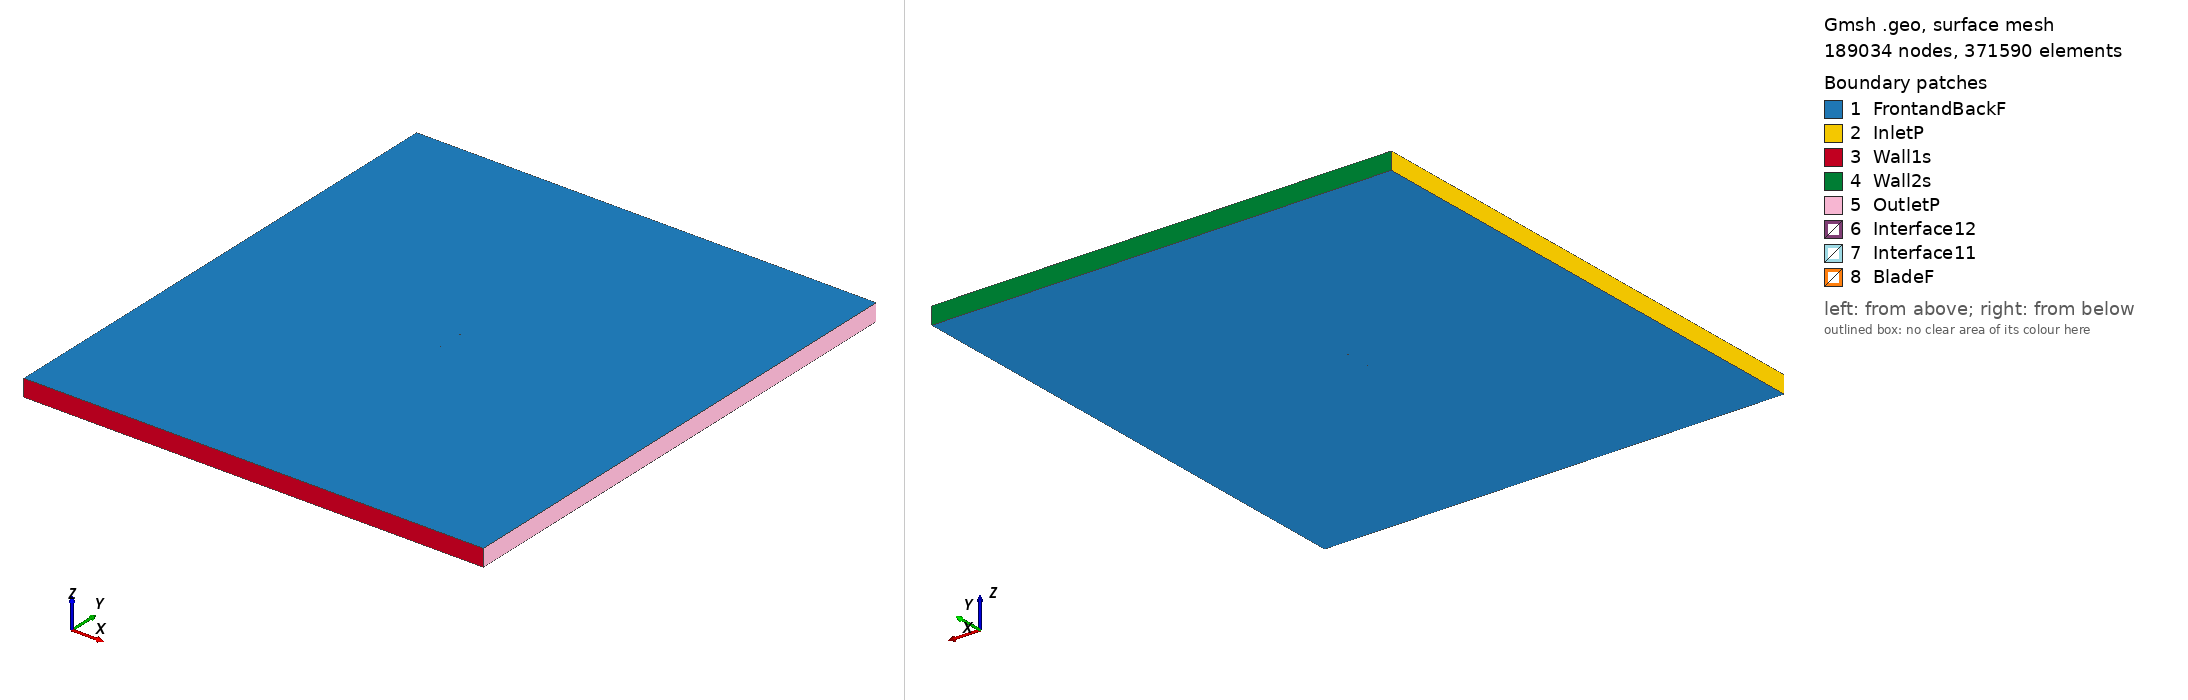

Gmsh geometry script, surface-meshed: 189034 nodes, 371590 surface elements. Boundary patches (legend numbers): 1 FrontandBackF, 2 InletP, 3 Wall1s, 4 Wall2s, 5 OutletP, 6 Interface12, 7 Interface11, 8 BladeF. Left view from above one corner, right view from below the opposite corner. Legend entries are the model's physical surfaces. The drawing asked Gmsh for element sizes between 1% and 20% of the model's largest extent; the script's own settings can give other sizes.

=== n13_tsr_5.6328_aoa_7.2513.geo (drawn) ===
SetFactory("OpenCASCADE");

Point(1) = {0.074286, 0.725398, 0, 1.0};
Point(2) = {0.070202, 0.725248, 0, 1.0};
Point(3) = {0.062469, 0.725334, 0, 1.0};
Point(4) = {0.046951, 0.725109, 0, 1.0};
Point(5) = {0.031519, 0.725554, 0, 1.0};
Point(6) = {0.016110, 0.726183, 0, 1.0};
Point(7) = {0.000740, 0.727116, 0, 1.0};
Point(8) = {-0.014557, 0.728629, 0, 1.0};
Point(9) = {-0.029806, 0.730507, 0, 1.0};
Point(10) = {-0.044975, 0.733026, 0, 1.0};
Point(11) = {-0.052514, 0.734636, 0, 1.0};
Point(12) = {-0.060007, 0.736612, 0, 1.0};
Point(13) = {-0.063725, 0.737828, 0, 1.0};
Point(14) = {-0.067415, 0.739258, 0, 1.0};
Point(15) = {-0.071051, 0.741115, 0, 1.0};
Point(16) = {-0.072817, 0.742454, 0, 1.0};
Point(17) = {-0.074400, 0.745227, 0, 1.0};
Point(18) = {-0.072196, 0.747332, 0, 1.0};
Point(19) = {-0.070147, 0.748217, 0, 1.0};
Point(20) = {-0.066162, 0.749104, 0, 1.0};
Point(21) = {-0.062208, 0.749747, 0, 1.0};
Point(22) = {-0.058316, 0.749903, 0, 1.0};
Point(23) = {-0.050560, 0.750000, 0, 1.0};
Point(24) = {-0.042853, 0.749701, 0, 1.0};
Point(25) = {-0.027518, 0.748493, 0, 1.0};
Point(26) = {-0.012287, 0.746462, 0, 1.0};
Point(27) = {0.002881, 0.743944, 0, 1.0};
Point(28) = {0.017987, 0.740937, 0, 1.0};
Point(29) = {0.033047, 0.737565, 0, 1.0};
Point(30) = {0.048092, 0.734071, 0, 1.0};
Point(31) = {0.063089, 0.730211, 0, 1.0};
Point(32) = {0.070555, 0.728022, 0, 1.0};
Point(33) = {0.074473, 0.726867, 0, 1.0};
Point(34) = {-0.074286, -0.725398, 0, 1.0};
Point(35) = {-0.070202, -0.725248, 0, 1.0};
Point(36) = {-0.062469, -0.725334, 0, 1.0};
Point(37) = {-0.046951, -0.725109, 0, 1.0};
Point(38) = {-0.031519, -0.725554, 0, 1.0};
Point(39) = {-0.016110, -0.726183, 0, 1.0};
Point(40) = {-0.000740, -0.727116, 0, 1.0};
Point(41) = {0.014557, -0.728629, 0, 1.0};
Point(42) = {0.029806, -0.730507, 0, 1.0};
Point(43) = {0.044975, -0.733026, 0, 1.0};
Point(44) = {0.052514, -0.734636, 0, 1.0};
Point(45) = {0.060007, -0.736612, 0, 1.0};
Point(46) = {0.063725, -0.737828, 0, 1.0};
Point(47) = {0.067415, -0.739258, 0, 1.0};
Point(48) = {0.071051, -0.741115, 0, 1.0};
Point(49) = {0.072817, -0.742454, 0, 1.0};
Point(50) = {0.074400, -0.745227, 0, 1.0};
Point(51) = {0.072196, -0.747332, 0, 1.0};
Point(52) = {0.070147, -0.748217, 0, 1.0};
Point(53) = {0.066162, -0.749104, 0, 1.0};
Point(54) = {0.062208, -0.749747, 0, 1.0};
Point(55) = {0.058316, -0.749903, 0, 1.0};
Point(56) = {0.050560, -0.750000, 0, 1.0};
Point(57) = {0.042853, -0.749701, 0, 1.0};
Point(58) = {0.027518, -0.748493, 0, 1.0};
Point(59) = {0.012287, -0.746462, 0, 1.0};
Point(60) = {-0.002881, -0.743944, 0, 1.0};
Point(61) = {-0.017987, -0.740937, 0, 1.0};
Point(62) = {-0.033047, -0.737565, 0, 1.0};
Point(63) = {-0.048092, -0.734071, 0, 1.0};
Point(64) = {-0.063089, -0.730211, 0, 1.0};
Point(65) = {-0.070555, -0.728022, 0, 1.0};
Point(66) = {-0.074473, -0.726867, 0, 1.0};

// Lines: first blade (splines 1-4)
Spline(1) = {1:33};
Spline(2) = {33,1};

// Lines: second blade (splines 5-8)
Spline(3) = {34:66};
Spline(4) = {66,34};

// Outer domain (points 20001-4 and lines)
Point(67) = {-13.50000000, -15.00000000, 0, 1.0};
Point(68) = {-13.50000000, 15.00000000, 0, 1.0};
Point(69) = {13.50000000, 15.00000000, 0, 1.0};
Point(70) = {13.50000000, -15.00000000, 0, 1.0};
Line(11) = {67, 68};
Line(12) = {68, 69};
Line(13) = {69, 70};
Line(14) = {67, 70};

// Interface (between moving and stationary domain) (circles)
Circle(9) = {0, 0, 0, 0.80000000, 0, 2*Pi};
Circle(10) = {0, 0, 0, 0.80000000, 0, 2*Pi};

// Loops collect Lines/Splines/etc (blade1, blade2, domain, first circle)
Line Loop(1) = {1:2};
Line Loop(2) = {3:4};
Line Loop(3) = {11,12,13,-14};
Line Loop(4) = {9};

// BooleanDifference cuts out the circle/interface from the domain
Plane Surface(1) = {3};
Plane Surface(2) = {4};
BooleanDifference{ Surface{1}; Delete;}{ Surface{2}; Delete;}

// This one cuts out the blades from the inner circle/interface
Line Loop(6) = {10};
Plane Surface(5) = {6};
Plane Surface(6) = {1};
Plane Surface(7) = {2};
BooleanDifference{ Surface{5}; Delete;}{ Surface{6,7}; Delete;}

// extrude to 3rd dimension
Extrude {0, 0, 1} {Surface{1}; Surface{5}; Layers{1}; Recombine;}

// Physical Surfaces are the named boundaries (patches)
Physical Surface("Interface11") = {12};
Physical Surface("Interface12") = {10};

// sides of domain
Physical Surface("InletP") = {6};
Physical Surface("OutletP") = {9};

// top and bottom of domain
Physical Surface("Wall1s") = {7};
Physical Surface("Wall2s") = {8};

// Check FrontandBackF by ensuring there is nothing in the 3rd dimension
Physical Surface("FrontandBackF") = {1,11,5,17};
Physical Surface("BladeF") = {13:16};
Physical Volume("Turbine") = {2};
Physical Volume("Farfield") = {1};

// settings for airfoil boundary layer
Field[1] = BoundaryLayer;
Field[1].EdgesList = {1:4};
Field[1].hwall_n = 1e-3;
Field[1].thickness = 1.5e-2;
Field[1].ratio = 1.05;
Field[1].Quads = 1;
BoundaryLayer Field = 1;

// control points for mesh (blade and interface)
// floor((arc length / 1.5mm)/ 2) -> Transfinite Line
Transfinite Line {1,3} = 101 Using Progression 1;
Transfinite Line {2,4} = 2 Using Progression 1;
Transfinite Line {9, 15} = 800 Using Progression 1;

// For more information on gmsh syntax, visit http://gmsh.info/doc/texinfo/gmsh.html
